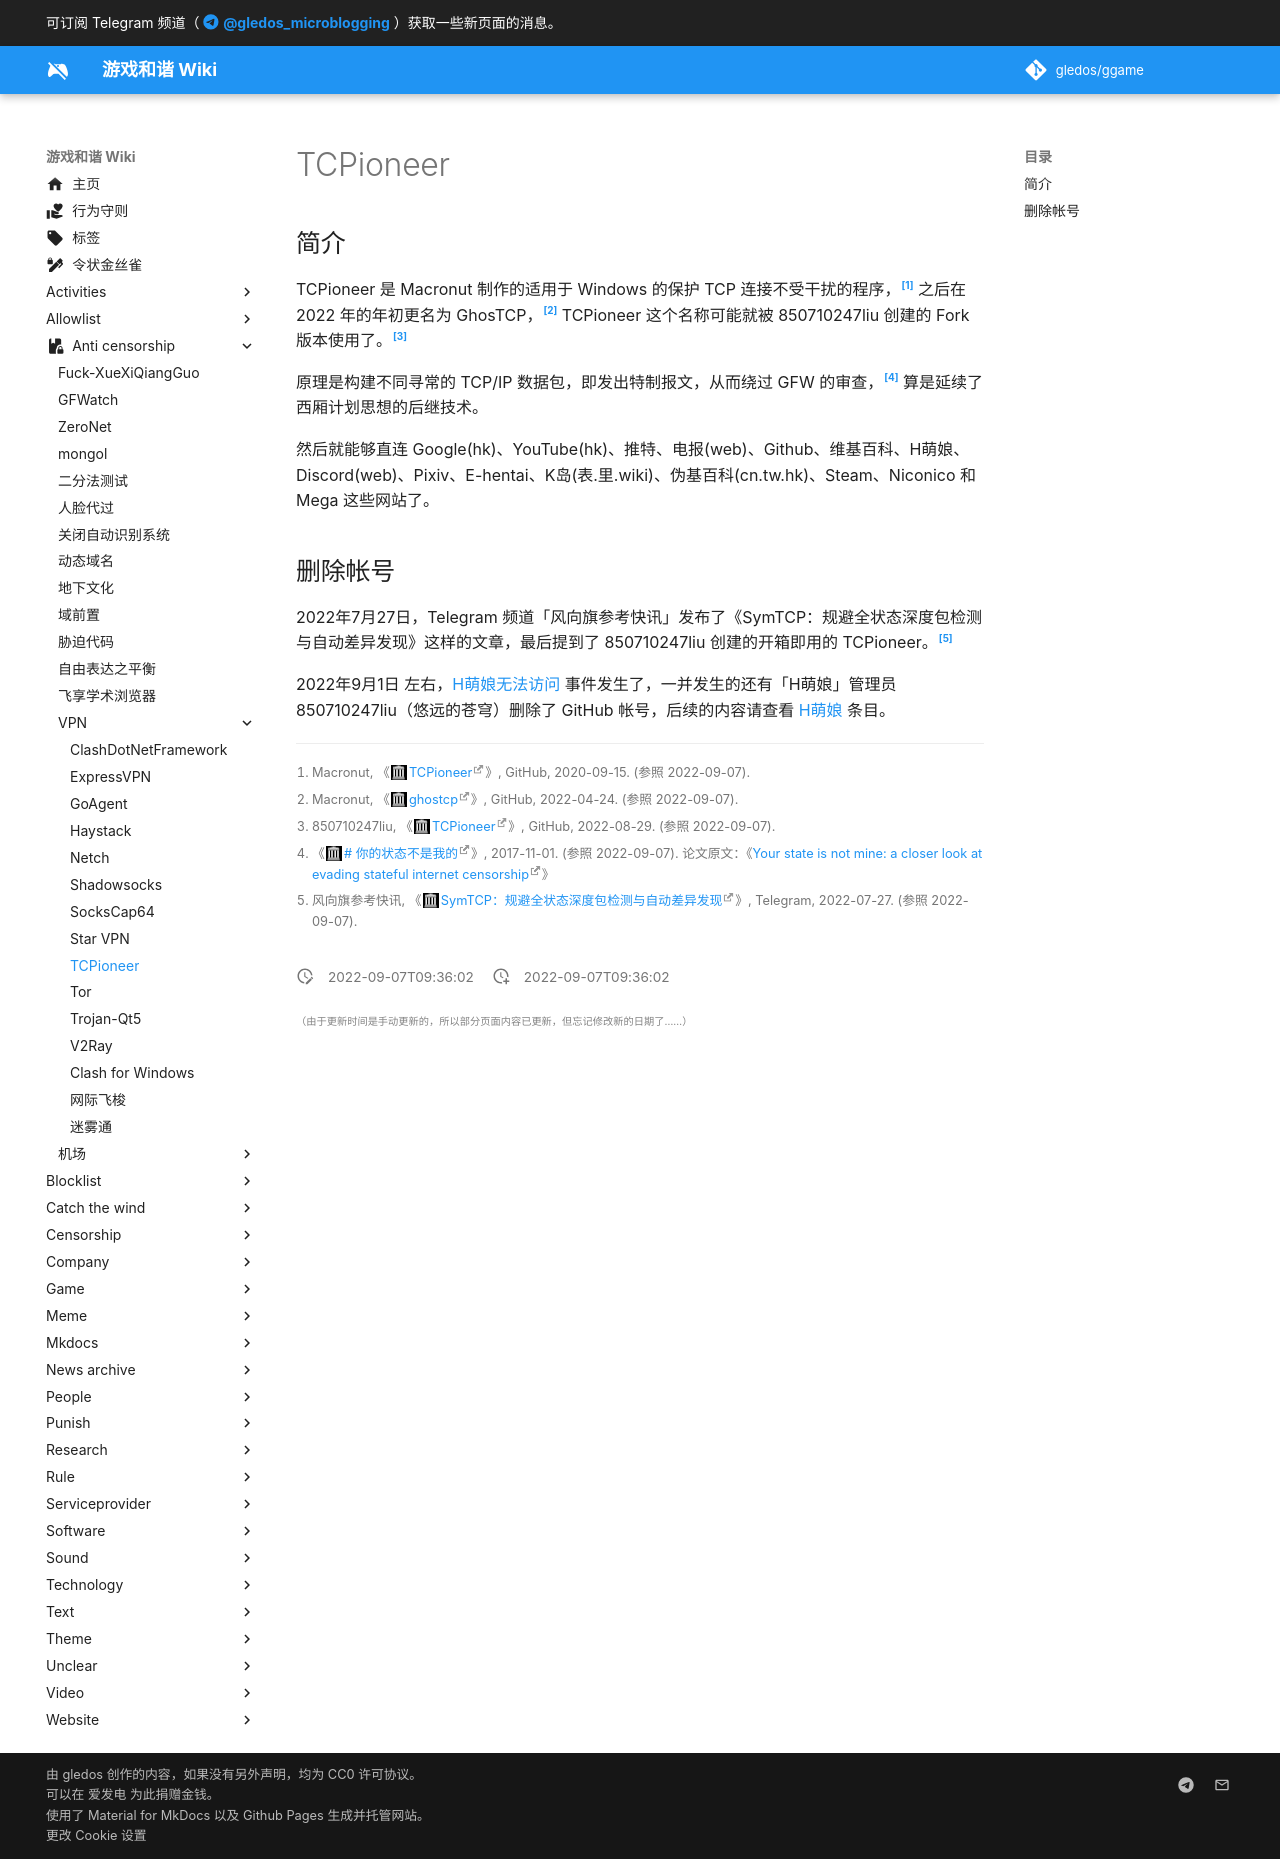

repository: gledos/ggame · page: anti-censorship/VPN/TCPioneer.html · generator: mkdocs

---
title: TCPioneer
description:
published: true
date: "2022-09-07T09:36:02"
特殊标签标记: #无标签
editor: markdown
dateCreated: "2022-09-07T09:36:02"
---

## 简介

TCPioneer 是 Macronut 制作的适用于 Windows 的保护 TCP 连接不受干扰的程序，[^Macronut_TCPioneer] 之后在 2022 年的年初更名为 GhosTCP，[^macronut_ghostcp] TCPioneer 这个名称可能就被 850710247liu 创建的 Fork 版本使用了。[^850710247liu_TCPioneer]

[^Macronut_TCPioneer]: Macronut, 《[TCPioneer](https://web.archive.org/web/20200915135543/https://github.com/Macronut/TCPioneer)》, GitHub, 2020-09-15. (参照 2022-09-07).

[^macronut_ghostcp]: Macronut, 《[ghostcp](https://web.archive.org/web/20220424044513/https://github.com/macronut/ghostcp)》, GitHub, 2022-04-24. (参照 2022-09-07).

[^850710247liu_TCPioneer]: 850710247liu, 《[TCPioneer](https://web.archive.org/web/20220829130731/https://github.com/850710247liu/TCPioneer)》, GitHub, 2022-08-29. (参照 2022-09-07).

原理是构建不同寻常的 TCP/IP 数据包，即发出特制报文，从而绕过 GFW 的审查，[^Your_State_is_Not_Mine_zh_CN] 算是延续了西厢计划思想的后继技术。

[^Your_State_is_Not_Mine_zh_CN]: 《[# 你的状态不是我的](https://web.archive.org/web/20220806091341/https://rentry.co/Your_State_is_Not_Mine_zh_CN)》, 2017-11-01. (参照 2022-09-07). 论文原文：《[Your state is not mine: a closer look at evading stateful internet censorship](https://dl.acm.org/doi/10.1145/3131365.3131374)》

然后就能够直连 Google(hk)、YouTube(hk)、推特、电报(web)、Github、维基百科、H萌娘、Discord(web)、Pixiv、E-hentai、K岛(表.里.wiki)、伪基百科(cn.tw.hk)、Steam、Niconico 和 Mega 这些网站了。

## 删除帐号

2022年7月27日，Telegram 频道「风向旗参考快讯」发布了《SymTCP：规避全状态深度包检测与自动差异发现》这样的文章，最后提到了 850710247liu 创建的开箱即用的 TCPioneer。[^xhqcankao]

[^xhqcankao]: 风向旗参考快讯, 《[SymTCP：规避全状态深度包检测与自动差异发现](https://web.archive.org/web/20220907033917/https://t.me/s/xhqcankao/3316)》, Telegram, 2022-07-27. (参照 2022-09-07).

2022年9月1日 左右，[H萌娘无法访问](/website/萌娘百科.md#相关网站h萌娘无法访问) 事件发生了，一并发生的还有「H萌娘」管理员 850710247liu（悠远的苍穹）删除了 GitHub 帐号，后续的内容请查看 [H萌娘](/website/H萌娘.md) 条目。
